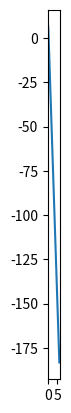

Source code (Python):
import numpy as np
from sympy import *
import matplotlib.pyplot as plt


# modelled with angular displacement alpha for radii discs, unsigned thetaK
# # target hypotrochoid function = <1.4*cos(t) - 2.4*cos(7*t) + 18, 1.4*sin(t) - 2.4*sin(7*t) + 18>
# circle \left(3\sin\left(t\right)\ +\ 18,\ 3\cos\left(t\right)\ +\ 18\right)

def calcTheta12Lists(targetXfunc, targetYfunc, L1, L2, step):
    t, theta1, theta2 = symbols('t, theta1, theta2', real=True)

    PenX = L2*cos(theta2) - (L1 + L2)*sin(theta1)
    PenY = L2*sin(theta2) + (L1 + L2)*cos(theta1)
    theta1vals = []
    theta2vals = []

    tvals = np.arange(0, 2*np.pi, step)
    for tval in tvals:
        eqx = Eq(PenX, targetXfunc.subs(t, tval))
        eqy = Eq(PenY, targetYfunc.subs(t, tval))
        # solve[1] is correct for hypotrochoid
        soln = solve((eqx, eqy), (theta1, theta2))[1]
        print(soln)
        theta1vals.append(soln[0].evalf())
        theta2vals.append(soln[1].evalf())
    return theta1vals, theta2vals


def calcDThetaKList(thetaKList):
    dThetaKList = []
    for i in range(len(thetaKList)):
        if (i == 0):
            dThetaKList.append(thetaKList[0])
        else:
            dThetaKList.append(thetaKList[i] - thetaKList[i-1])
        # print(dThetaKList[i])

    dThetaKList[1] = dThetaKList[2] - (dThetaKList[5] - dThetaKList[2]) / 3
    dThetaKList[0] = dThetaKList[1] - (dThetaKList[4] - dThetaKList[1]) / 3

    return dThetaKList


def calcRvalList(dThetaKList, r0, L1, L2, step):
    # piston approximation
    dr, dThetaK = symbols('dr, dThetaK', real=True)
    eq = Eq(dr**2, (2*L1**2)*(1 - cos(dThetaK)))
    #eqCopy = eqCopy.subs(dThetaK, dThetaKList[0])
    soln = solve(eq, dr)[0]  # solve[1] is right for hypotrochoid
    # soln0 = soln[0].subs(dThetaK, dThetaKList[0])
    # soln1 = soln[1].subs(dThetaK, dThetaKList[0])
    rvalList = []
    for dThetaval in dThetaKList:
        rval = 0
        drval = soln.subs(dThetaK, dThetaval)
        if (dThetaval < 0):
            drval *= -1
        if len(rvalList) == 0:
            rvalList.append(r0 + drval)
        else:
            rvalList.append(rvalList[len(rvalList) - 1] + drval)
        # print(drval, rvalList[len(rvalList) - 1])
    return rvalList


def calcXYList(rvalList, step):
    thetaList = np.arange(0, 2*np.pi, step)
    xList = []
    yList = []
    for i in range(len(thetaList)):
        xList.append(rvalList[i] * cos(thetaList[i]))
        yList.append(rvalList[i] * sin(thetaList[i]))
    return [xList, yList]


t = symbols('t', real=true)
L1 = 7.6  # cm
L2 = 15  # cm
r0 = 8  # cm
step = 0.05

# targetXfunc = 1.4*cos(t) - 2.4*cos(7*t) + 18
# targetYfunc = 1.4*sin(t) - 2.4*sin(7*t) + 18
# targetXfunc = 4*cos(t) + L1
# targetYfunc = 4*sin(t) + L1
targetXfunc = L2*cos(4*t) - (L1+L2)*sin(3*t)
targetYfunc = L2*sin(4*t) + (L1+L2)*cos(3*t)

# thetavals = calcTheta12Lists(targetXfunc, targetYfunc, L1, L2, step)
# theta1vals = thetavals[0]
# theta2vals = thetavals[1]
print("\n\n")
# dTheta1vals = calcDThetaKList(theta1vals)
# dTheta2vals = calcDThetaKList(theta2vals)

dTheta2vals = 4*step*np.ones(126)
# topDiskRvals = calcRvalList(dTheta1vals, r0, L1, L2, step)
bottomDiskRvals = calcRvalList(dTheta2vals, r0, L1, L2, step)
print(bottomDiskRvals)
# topDiskXY = calcXYList(topDiskRvals, step)
# botDiskXY = calcXYList(bottomDiskRvals, step)


tvals = np.arange(0, 2*np.pi, step)
plot = plt.gca()
# plot.set_title(
#    "Bottom disk profile for hypotrochoid output <1.4*cos(t) - 2.4*cos(7*t) + 18, 1.4*sin(t) - 2.4*sin(7*t) + 18>")
plot.set_aspect('equal')
# xmin = 0
# xmax = np.double(2*np.pi)
# ymin = -0.05
# ymax = 0.05
# plt.xlim(xmin, xmax)
# #plt.ylim(ymin, ymax)
# plt.xlabel('x')
# plt.ylabel('y')

# plt.plot(tvals, theta2vals)
plt.plot(tvals, bottomDiskRvals)
# plt.plot(botDiskXY[0], botDiskXY[1])
# plt.plot(topDiskXY[0], topDiskXY[1])
# refcirc = plt.Circle((0, 0), radius=1, color='blue', fill=False)
# bttmouter = plt.Circle((0, 0), radius=2.45, color='green', fill=False)
# bttminner = plt.Circle((0, 0), radius=2, color='green', fill=False)
# topouter = plt.Circle((0, 0), radius=2.325, color='red', fill=False)
# topinner = plt.Circle((0, 0), radius=2.125, color='red', fill=False)
# plt.gca().add_artist(refcirc)
# plt.gca().add_artist(bttmouter)
# plt.gca().add_artist(bttminner)
# plt.gca().add_artist(topouter)
# plt.gca().add_artist(topinner)

# plt.legend()
plt.show()
# plt.savefig("myimg.svg")
